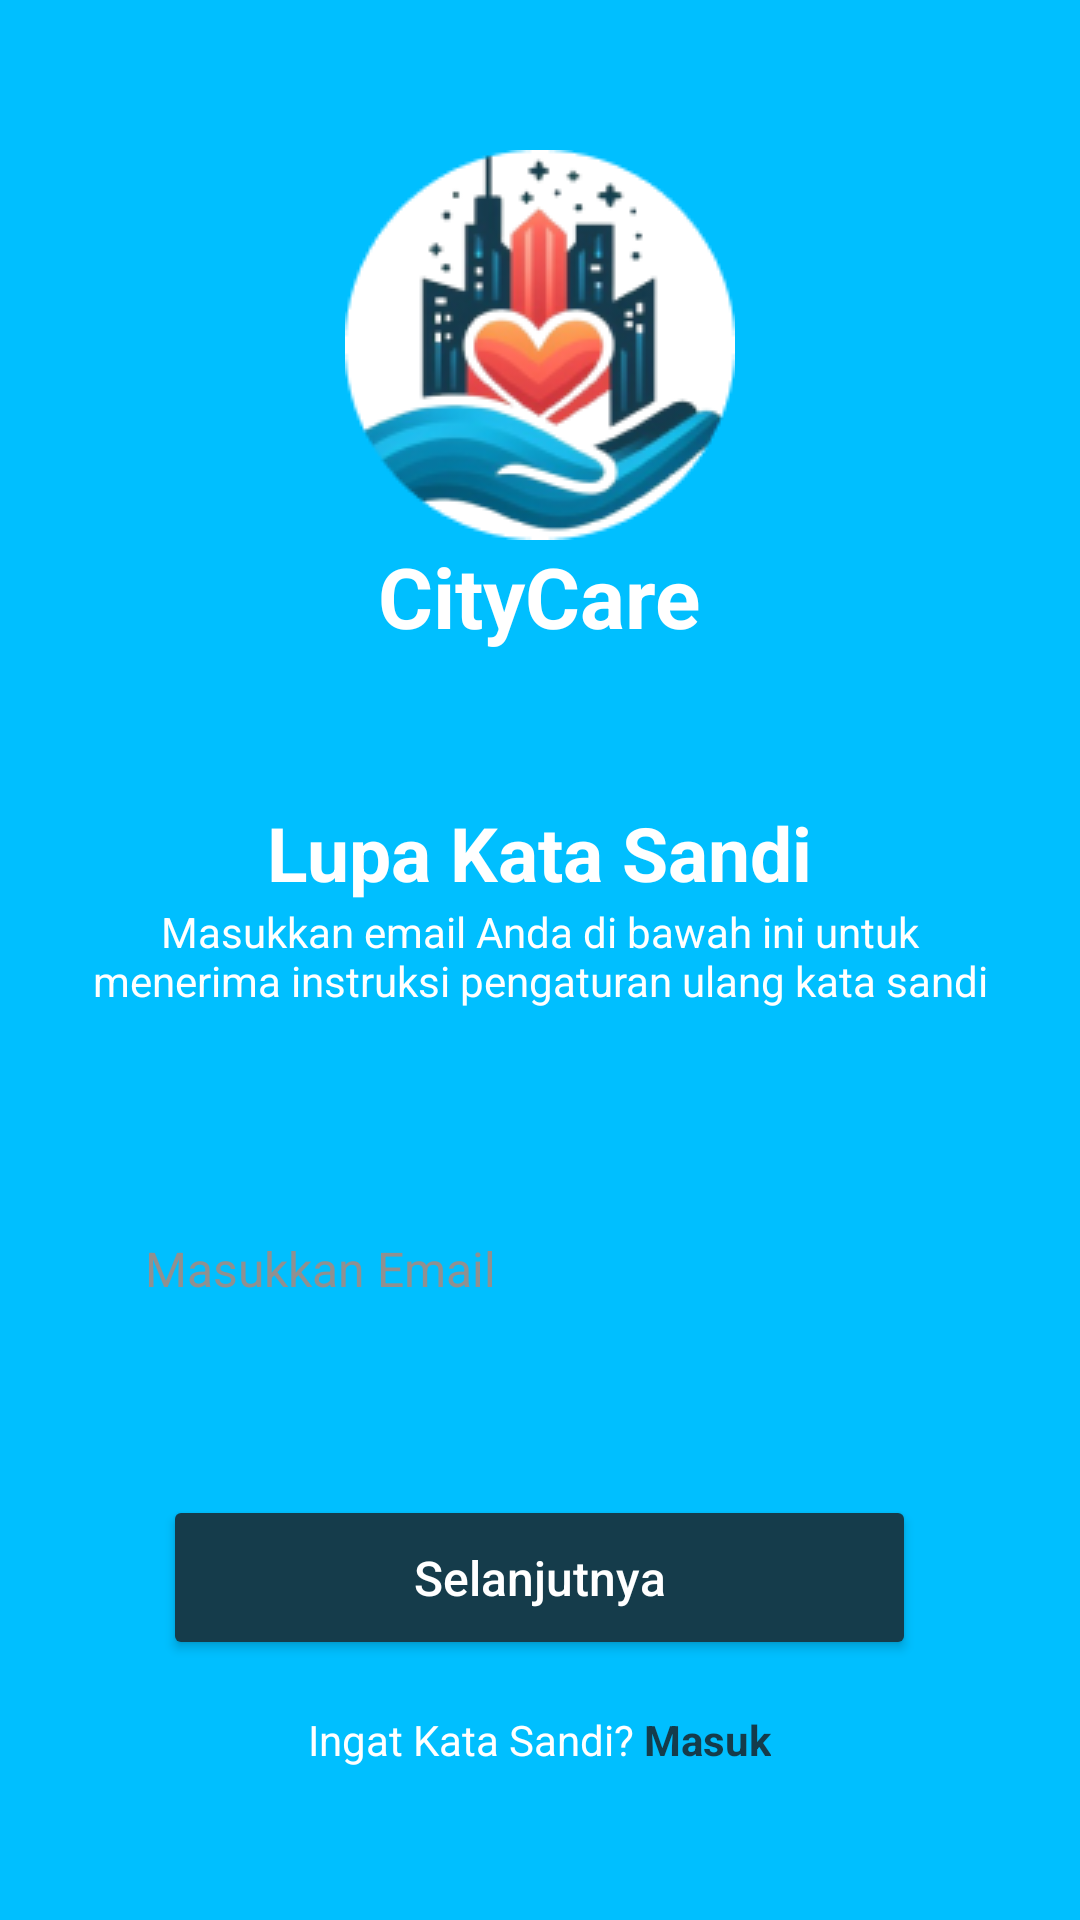

Here is an Android app screen rendered from its layout file. Give the layout XML and the strings, colors and styles it references.
<!-- AndroidManifest.xml: application theme Theme.ProyekAkhir -->
<!-- res/layout/activity_lupa_sandi.xml -->
<?xml version="1.0" encoding="utf-8"?>
<LinearLayout xmlns:android="http://schemas.android.com/apk/res/android"
    xmlns:app="http://schemas.android.com/apk/res-auto"
    xmlns:tools="http://schemas.android.com/tools"
    android:layout_width="match_parent"
    android:layout_height="match_parent"
    android:layout_gravity="center"
    android:background="@color/bir"
    android:orientation="vertical"
    tools:context=".LupaSandi">

    <ImageView
        android:layout_width="wrap_content"
        android:layout_height="wrap_content"
        android:layout_gravity="center"
        android:layout_marginTop="50dp"
        android:src="@drawable/logo" />

    <TextView
        android:layout_width="wrap_content"
        android:layout_height="wrap_content"
        android:layout_gravity="center"
        android:text="CityCare"
        android:textColor="@color/white"
        android:textSize="28dp"
        android:textStyle="bold" />
    <TextView
        android:layout_width="wrap_content"
        android:layout_height="wrap_content"
        android:layout_gravity="center"
        android:layout_marginTop="50dp"
        android:text="Lupa Kata Sandi"
        android:textColor="@color/white"
        android:textSize="25dp"
        android:textStyle="bold" />

    <TextView
        android:layout_width="316dp"
        android:layout_height="wrap_content"
        android:layout_gravity="center"
        android:text="Masukkan email Anda di bawah ini untuk menerima instruksi pengaturan ulang kata sandi"
        android:textAlignment="center"
        android:textColor="@color/white"/>
    <EditText
        android:id="@+id/lupaemail"
        android:layout_width="287dp"
        android:layout_marginTop="65dp"
        android:layout_height="43dp"
        android:layout_gravity="center"
        android:textColor="@color/black"
        android:background="@drawable/email"
        android:hint="Masukkan Email"
        android:inputType="textEmailAddress"
        android:paddingStart="12dp"
        android:textColorHint="#909090"
        android:textSize="16dp" />
    <Button
        android:id="@+id/selanjutnya"
        android:layout_width="251dp"
        android:layout_height="55dp"
        android:textAllCaps="false"
        android:layout_gravity="center"
        android:layout_marginTop="54dp"
        android:backgroundTint="#153C4B"
        android:textColor="@color/white"
        android:text="Selanjutnya"
        android:textSize="16dp"
        app:cornerRadius="15dp"/>
    <LinearLayout
        android:layout_width="wrap_content"
        android:layout_height="wrap_content"
        android:layout_gravity="center"
        android:orientation="horizontal"
        android:layout_marginTop="17dp">
        <TextView
            android:layout_width="wrap_content"
            android:layout_height="wrap_content"
            android:text="Ingat Kata Sandi?"
            android:textColor="@color/white"
            android:textSize="14dp"/>
        <TextView
            android:id="@+id/ingatsandi"
            android:layout_width="wrap_content"
            android:layout_height="wrap_content"
            android:text=" Masuk"
            android:textStyle="bold"
            android:textColor="#153C4B"
            android:textSize="14dp"/>
    </LinearLayout>
</LinearLayout>
<!-- resources referenced by this layout -->
<resources>
  <color name="bir">#00BFFF</color>
  <color name="black">#FF000000</color>
  <color name="white">#FFFFFFFF</color>
  <!-- drawable logo: png bitmap (drawable, 20978 bytes) -->
  <style name="Theme.ProyekAkhir" parent="Base.Theme.ProyekAkhir" />
  <style name="Base.Theme.ProyekAkhir" parent="Theme.MaterialComponents.NoActionBar">
           Customize your light theme here.
          <item name="colorPrimary">@color/ijo</item>
      </style>
  <color name="ijo">#153C4B</color>
</resources>
